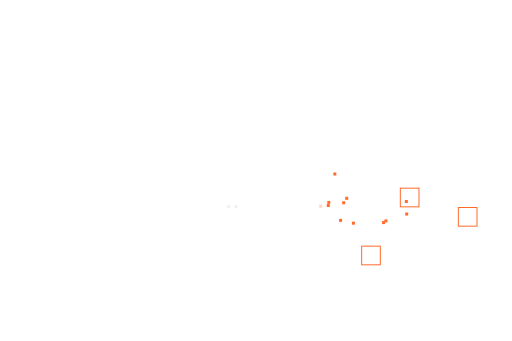
t = 0.00 s
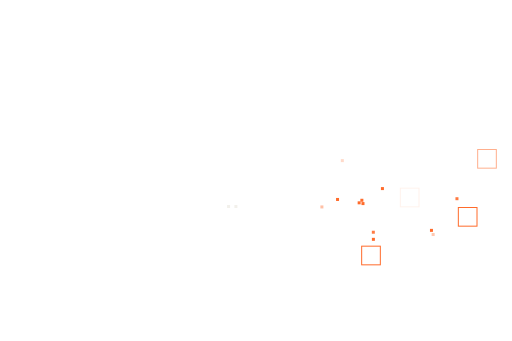
t = 0.60 s
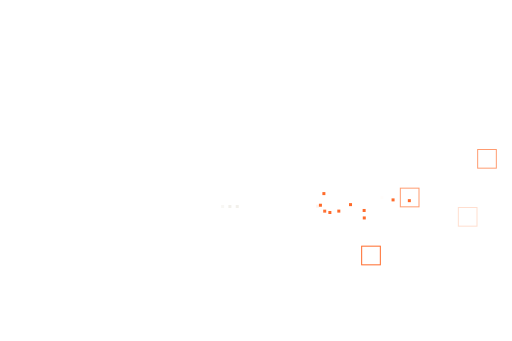
t = 1.25 s
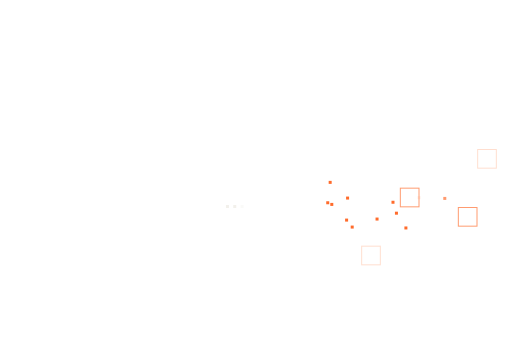
t = 1.75 s
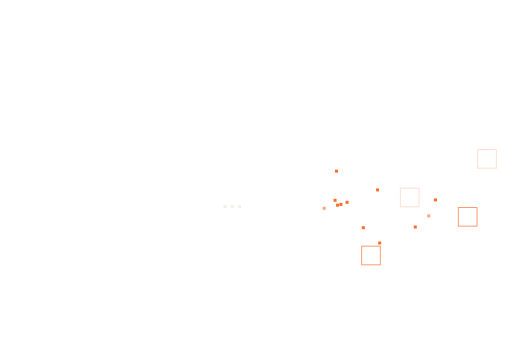
t = 2.25 s
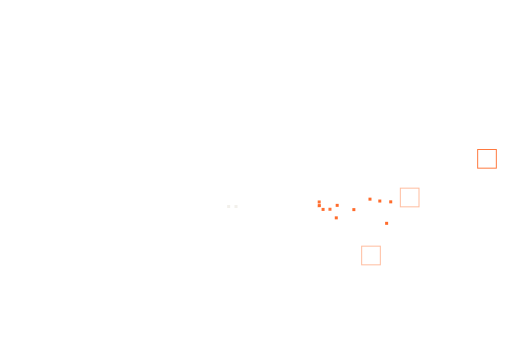
t = 3.00 s

The animated SVG that drew these frames (rendered in a browser with its animation timeline set to each time). Animation: 34 SMIL elements (animate=19,animateMotion=15); one cycle of 3.50 s, repeats indefinitely.

<svg xmlns="http://www.w3.org/2000/svg" width="1536" height="1024" viewBox="0 0 1536 1024" preserveAspectRatio="xMidYMid slice"><rect x="-4.5" y="-4.5" width="9" height="9" fill="#FF6B2B" opacity="0"><animateMotion dur="2.138310427591205s" begin="-0.8833515704609454s" repeatCount="indefinite" path="M950 620 L 1146 593" keyPoints="0;1" keyTimes="0;1" calcMode="linear"/><animate attributeName="opacity" dur="2.138310427591205s" begin="-0.8833515704609454s" repeatCount="indefinite" values="0;1;1;0" keyTimes="0;0.1;0.85;1"/></rect><rect x="-4.5" y="-4.5" width="9" height="9" fill="#FF6B2B" opacity="0"><animateMotion dur="1.9091564072296023s" begin="-1.3939955802634358s" repeatCount="indefinite" path="M950 620 L 1320 651" keyPoints="0;1" keyTimes="0;1" calcMode="linear"/><animate attributeName="opacity" dur="1.9091564072296023s" begin="-1.3939955802634358s" repeatCount="indefinite" values="0;1;1;0" keyTimes="0;0.1;0.85;1"/></rect><rect x="-4.5" y="-4.5" width="9" height="9" fill="#FF6B2B" opacity="0"><animateMotion dur="2.0126657359302045s" begin="-0.05738400435075164s" repeatCount="indefinite" path="M950 620 L 1378 593" keyPoints="0;1" keyTimes="0;1" calcMode="linear"/><animate attributeName="opacity" dur="2.0126657359302045s" begin="-0.05738400435075164s" repeatCount="indefinite" values="0;1;1;0" keyTimes="0;0.1;0.85;1"/></rect><rect x="-4.5" y="-4.5" width="9" height="9" fill="#FF6B2B" opacity="0"><animateMotion dur="1.4815099397674203s" begin="-0.8033643588423729s" repeatCount="indefinite" path="M950 620 L 1320 709" keyPoints="0;1" keyTimes="0;1" calcMode="linear"/><animate attributeName="opacity" dur="1.4815099397674203s" begin="-0.8033643588423729s" repeatCount="indefinite" values="0;1;1;0" keyTimes="0;0.1;0.85;1"/></rect><rect x="-4.5" y="-4.5" width="9" height="9" fill="#FF6B2B" opacity="0"><animateMotion dur="1.7355484668165444s" begin="-0.5014554676599801s" repeatCount="indefinite" path="M950 620 L 1262 535" keyPoints="0;1" keyTimes="0;1" calcMode="linear"/><animate attributeName="opacity" dur="1.7355484668165444s" begin="-0.5014554676599801s" repeatCount="indefinite" values="0;1;1;0" keyTimes="0;0.1;0.85;1"/></rect><rect x="-4.5" y="-4.5" width="9" height="9" fill="#FF6B2B" opacity="0"><animateMotion dur="1.8656277155503629s" begin="-0.9052021158859134s" repeatCount="indefinite" path="M950 620 L 1378 709" keyPoints="0;1" keyTimes="0;1" calcMode="linear"/><animate attributeName="opacity" dur="1.8656277155503629s" begin="-0.9052021158859134s" repeatCount="indefinite" values="0;1;1;0" keyTimes="0;0.1;0.85;1"/></rect><rect x="-4.5" y="-4.5" width="9" height="9" fill="#FF6B2B" opacity="0"><animateMotion dur="2.1232739612460136s" begin="-1.4479934978298843s" repeatCount="indefinite" path="M950 620 L 1030 477" keyPoints="0;1" keyTimes="0;1" calcMode="linear"/><animate attributeName="opacity" dur="2.1232739612460136s" begin="-1.4479934978298843s" repeatCount="indefinite" values="0;1;1;0" keyTimes="0;0.1;0.85;1"/></rect><rect x="-4.5" y="-4.5" width="9" height="9" fill="#FF6B2B" opacity="0"><animateMotion dur="1.5394559921696782s" begin="-0.43555152975022793s" repeatCount="indefinite" path="M950 620 L 1204 767" keyPoints="0;1" keyTimes="0;1" calcMode="linear"/><animate attributeName="opacity" dur="1.5394559921696782s" begin="-0.43555152975022793s" repeatCount="indefinite" values="0;1;1;0" keyTimes="0;0.1;0.85;1"/></rect><rect x="-4.5" y="-4.5" width="9" height="9" fill="#FF6B2B" opacity="0"><animateMotion dur="2.005691533908248s" begin="-0.22333251172676682s" repeatCount="indefinite" path="M950 620 L 1262 593" keyPoints="0;1" keyTimes="0;1" calcMode="linear"/><animate attributeName="opacity" dur="2.005691533908248s" begin="-0.22333251172676682s" repeatCount="indefinite" values="0;1;1;0" keyTimes="0;0.1;0.85;1"/></rect><rect x="-4.5" y="-4.5" width="9" height="9" fill="#FF6B2B" opacity="0"><animateMotion dur="1.906975763849914s" begin="-1.0554416412487626s" repeatCount="indefinite" path="M950 620 L 1436 593" keyPoints="0;1" keyTimes="0;1" calcMode="linear"/><animate attributeName="opacity" dur="1.906975763849914s" begin="-1.0554416412487626s" repeatCount="indefinite" values="0;1;1;0" keyTimes="0;0.1;0.85;1"/></rect><rect x="-4.5" y="-4.5" width="9" height="9" fill="#FF6B2B" opacity="0"><animateMotion dur="1.9532520391047s" begin="-1.0981128229759634s" repeatCount="indefinite" path="M950 620 L 1146 709" keyPoints="0;1" keyTimes="0;1" calcMode="linear"/><animate attributeName="opacity" dur="1.9532520391047s" begin="-1.0981128229759634s" repeatCount="indefinite" values="0;1;1;0" keyTimes="0;0.1;0.85;1"/></rect><rect x="-4.5" y="-4.5" width="9" height="9" fill="#FF6B2B" opacity="0"><animateMotion dur="1.8242388332262633s" begin="-0.8318258114159107s" repeatCount="indefinite" path="M950 620 L 1030 593" keyPoints="0;1" keyTimes="0;1" calcMode="linear"/><animate attributeName="opacity" dur="1.8242388332262633s" begin="-0.8318258114159107s" repeatCount="indefinite" values="0;1;1;0" keyTimes="0;0.1;0.85;1"/></rect><rect x="-4.5" y="-4.5" width="9" height="9" fill="#F2F0EB" opacity="0"><animateMotion dur="0.9s" begin="0s" repeatCount="indefinite" path="M664 620 L 730 620" keyPoints="0;1" keyTimes="0;1" calcMode="linear"/><animate attributeName="opacity" dur="0.9s" begin="0s" repeatCount="indefinite" values="0;1;1;0" keyTimes="0;0.1;0.85;1"/></rect><rect x="-4.5" y="-4.5" width="9" height="9" fill="#F2F0EB" opacity="0"><animateMotion dur="0.9s" begin="-0.3s" repeatCount="indefinite" path="M664 620 L 730 620" keyPoints="0;1" keyTimes="0;1" calcMode="linear"/><animate attributeName="opacity" dur="0.9s" begin="-0.3s" repeatCount="indefinite" values="0;1;1;0" keyTimes="0;0.1;0.85;1"/></rect><rect x="-4.5" y="-4.5" width="9" height="9" fill="#F2F0EB" opacity="0"><animateMotion dur="0.9s" begin="-0.6s" repeatCount="indefinite" path="M664 620 L 730 620" keyPoints="0;1" keyTimes="0;1" calcMode="linear"/><animate attributeName="opacity" dur="0.9s" begin="-0.6s" repeatCount="indefinite" values="0;1;1;0" keyTimes="0;0.1;0.85;1"/></rect><rect x="1433" y="449" width="56" height="56" fill="none" stroke="#FF6B2B" stroke-width="3"><animate attributeName="opacity" values="0;0.9;0" dur="2s" begin="0s" repeatCount="indefinite"/></rect><rect x="1201" y="565" width="56" height="56" fill="none" stroke="#FF6B2B" stroke-width="3"><animate attributeName="opacity" values="0;0.9;0" dur="2s" begin="0.5s" repeatCount="indefinite"/></rect><rect x="1375" y="623" width="56" height="56" fill="none" stroke="#FF6B2B" stroke-width="3"><animate attributeName="opacity" values="0;0.9;0" dur="2s" begin="1s" repeatCount="indefinite"/></rect><rect x="1085" y="739" width="56" height="56" fill="none" stroke="#FF6B2B" stroke-width="3"><animate attributeName="opacity" values="0;0.9;0" dur="2s" begin="1.5s" repeatCount="indefinite"/></rect></svg>
